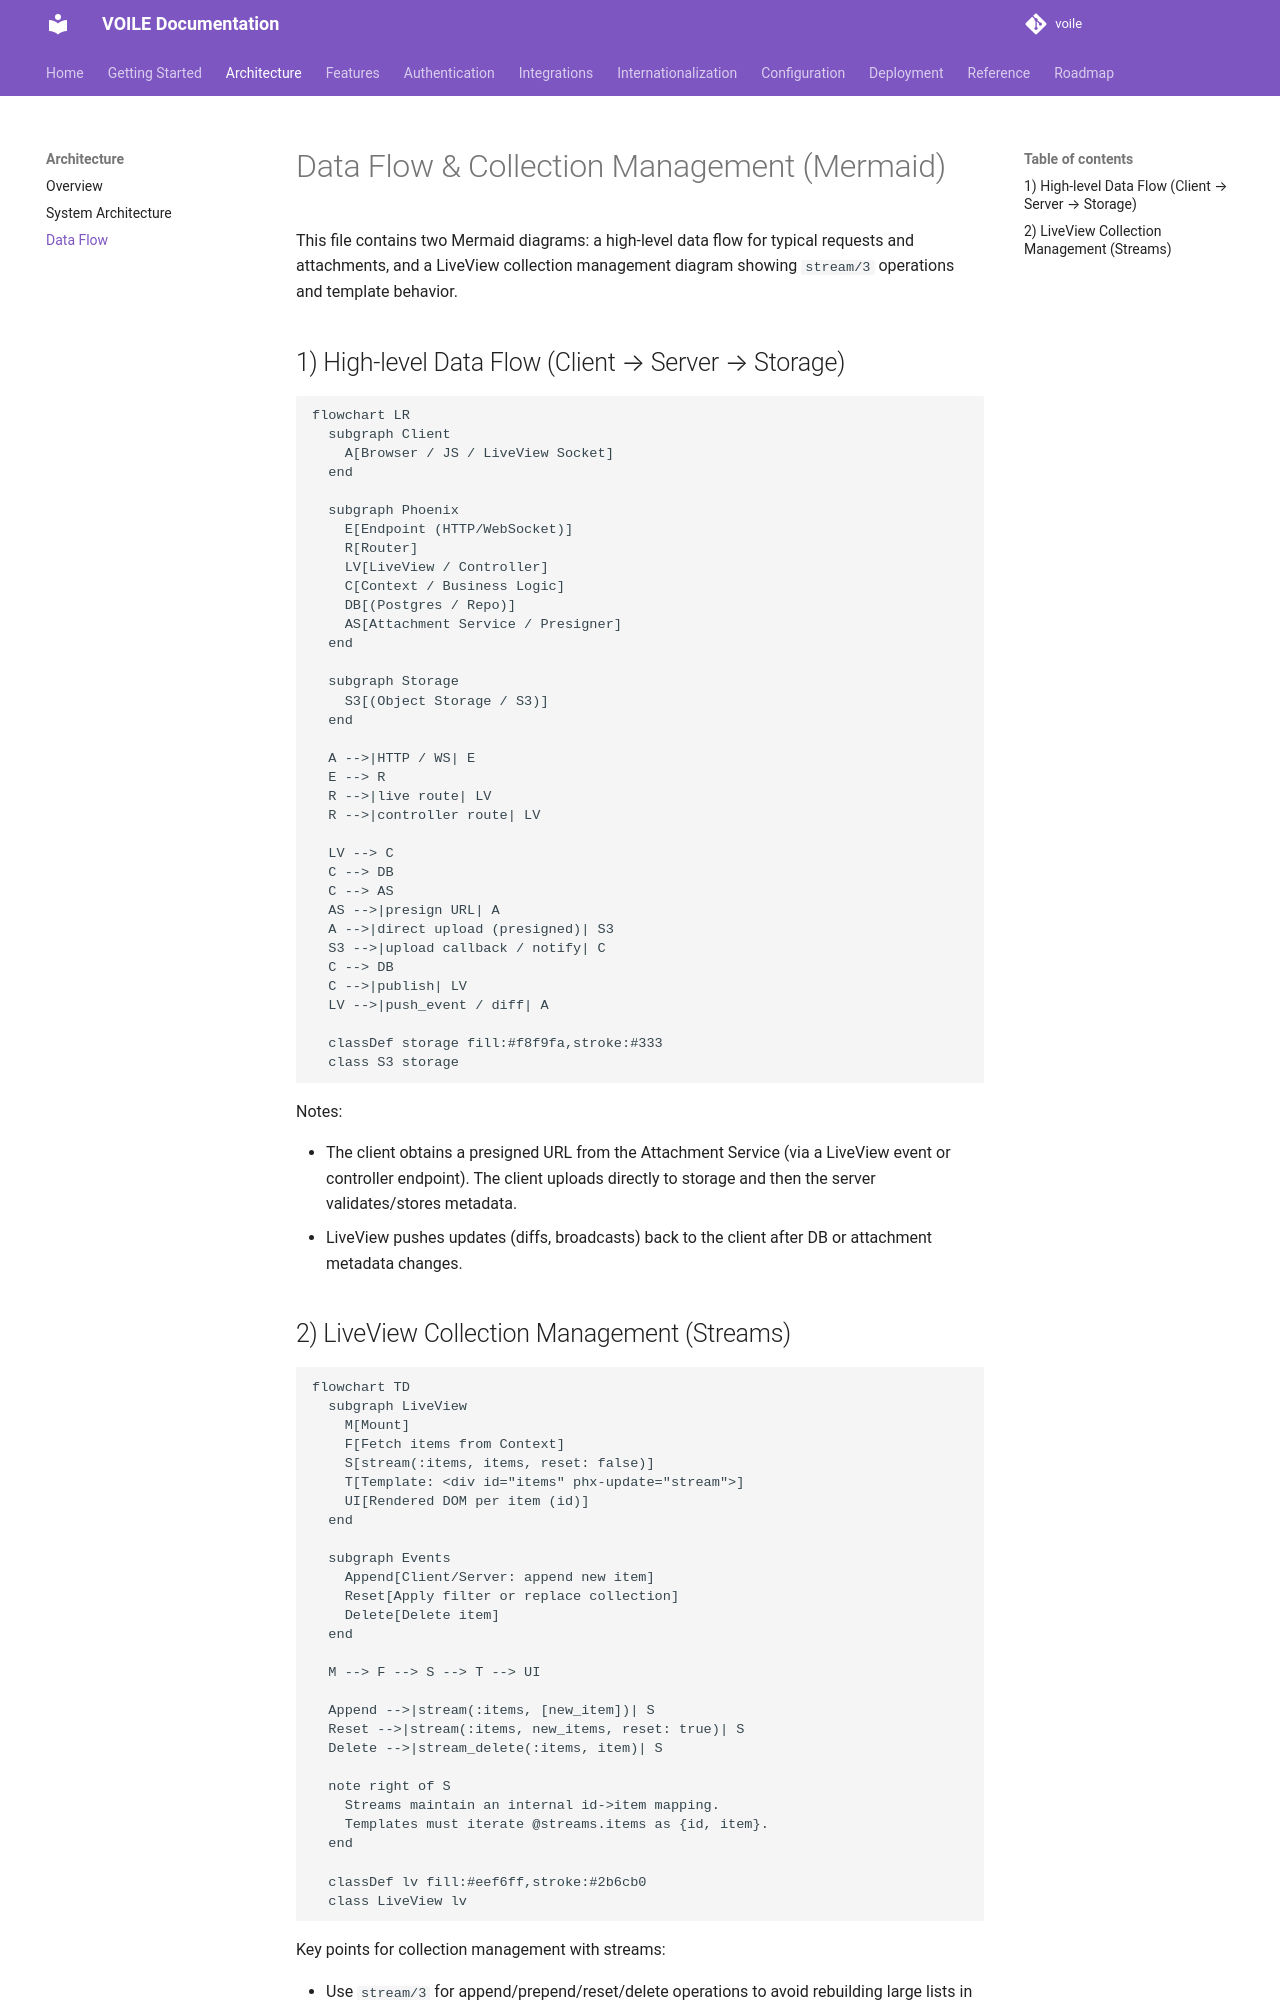

repository: curatorian/voile · page: architecture/data-flow/index.html · generator: mkdocs

# Data Flow & Collection Management (Mermaid)

This file contains two Mermaid diagrams: a high-level data flow for typical requests and attachments, and a LiveView collection management diagram showing `stream/3` operations and template behavior.

## 1) High-level Data Flow (Client → Server → Storage)

```mermaid
flowchart LR
  subgraph Client
    A[Browser / JS / LiveView Socket]
  end

  subgraph Phoenix
    E[Endpoint (HTTP/WebSocket)]
    R[Router]
    LV[LiveView / Controller]
    C[Context / Business Logic]
    DB[(Postgres / Repo)]
    AS[Attachment Service / Presigner]
  end

  subgraph Storage
    S3[(Object Storage / S3)]
  end

  A -->|HTTP / WS| E
  E --> R
  R -->|live route| LV
  R -->|controller route| LV

  LV --> C
  C --> DB
  C --> AS
  AS -->|presign URL| A
  A -->|direct upload (presigned)| S3
  S3 -->|upload callback / notify| C
  C --> DB
  C -->|publish| LV
  LV -->|push_event / diff| A

  classDef storage fill:#f8f9fa,stroke:#333
  class S3 storage
```

Notes:

- The client obtains a presigned URL from the Attachment Service (via a LiveView event or controller endpoint). The client uploads directly to storage and then the server validates/stores metadata.
- LiveView pushes updates (diffs, broadcasts) back to the client after DB or attachment metadata changes.
